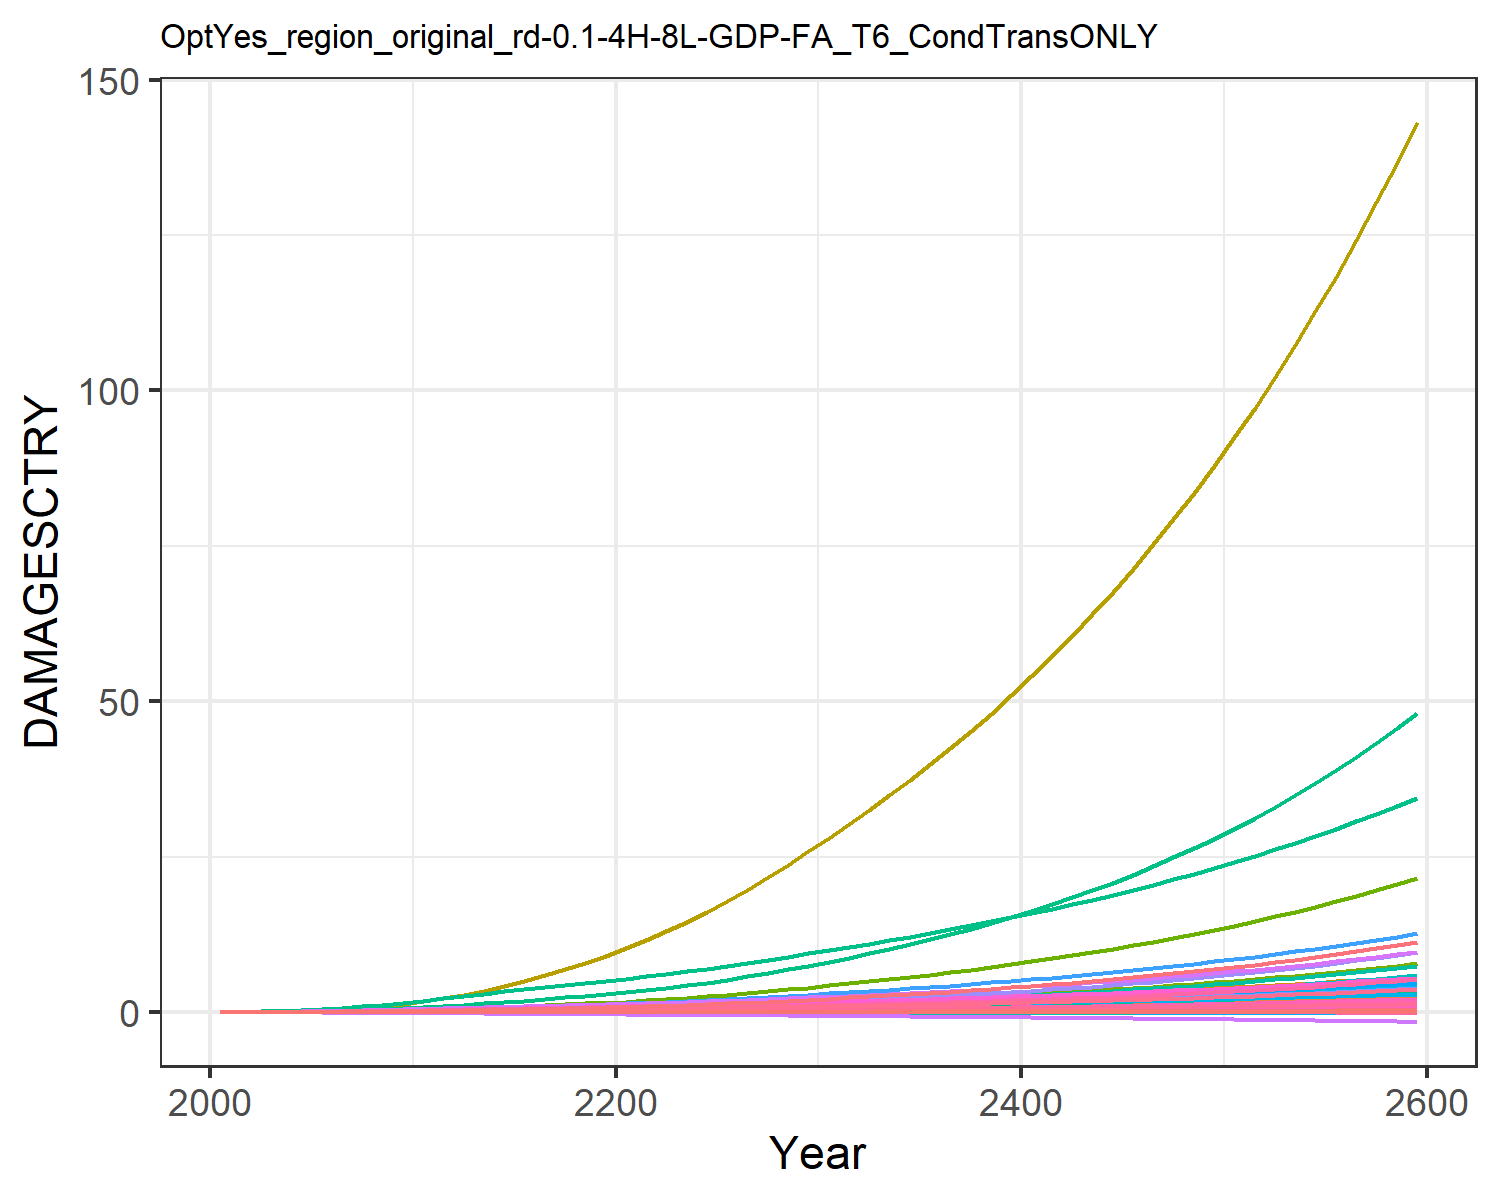

The table this chart was drawn from, first rows:
9.31785260838142e-6, 0.0003608619853795658, 1.0946381900809916e-5, 0.004765314077660638, 0.0018665133772867214, -2.8555077691104798e-5, 0.004069308976660987, -0.0011605177616461034, 7.170073115505463e-5, 1.2427679935976366e-5, -0.0006685173286926385, 7.403306069728318e-5, 0.00010175885351298185, 0.0019734179289593685, -3.319763079162955e-5, 0.0005294688058474064, 6.76897506562309e-5, -2.951047924832515e-5, -0.00022142116662110482, 1.7791280022773245e-5, 0.00014844423762505837, 0.013735724312249, 3.315999472221272e-5, 0.000124818396085883
2.168433191671202e-5, 0.0008694, 2.1634986937349208e-5, 0.009605, 0.003498, -4.5502052425847e-5, 0.008096, -0.001716, 0.0001236, 2.8088925791745816e-5, -0.0009383, 0.0001674, 0.0002286, 0.003744, -4.860173315555991e-5, 0.001055, 0.0001229, -4.603260274038859e-5, -0.0003595, 3.283823265020875e-5, 0.0002829, 0.02567, 6.0304533249430226e-5, 0.0002349
5.079286053726129e-5, 0.001866, 3.906326946154078e-5, 0.01745, 0.006119, -7.481403155994385e-5, 0.01267, -0.00255, 0.0002202, 5.966479936828804e-5, -0.001351, 0.0003507, 0.0004825, 0.007379, -7.200806770127589e-5, 0.001908, 0.0002084, -7.408833489867433e-5, -0.0006014, 5.649833920928244e-5, 0.0005019, 0.04465, 0.0001024, 0.0004597
0.0001046, 0.003647, 6.534367119016616e-5, 0.02897, 0.009846, -0.0001131, 0.01877, -0.003543, 0.0003593, 0.0001147, -0.00181, 0.0006682, 0.0009216, 0.01324, -9.658234398145232e-5, 0.003156, 0.0003261, -0.0001096, -0.0009228, 8.942546625520594e-5, 0.0008164, 0.07133, 0.0001603, 0.0008191
0.0001929, 0.006545, 0.0001018, 0.04464, 0.01469, -0.0001604, 0.02607, -0.004666, 0.000547, 0.0002024, -0.002293, 0.001172, 0.001616, 0.02188, -0.0001195, 0.004845, 0.0004747, -0.000152, -0.001326, 0.0001314, 0.001228, 0.1056, 0.0002334, 0.001345
0.0003204, 0.01059, 0.0001492, 0.0637, 0.02049, -0.0002154, 0.03424, -0.005848, 0.0007837, 0.0003219, -0.00276, 0.001856, 0.002555, 0.03323, -0.0001374, 0.00689, 0.0006478, -0.0001996, -0.0018, 0.0001805, 0.001723, 0.146, 0.0003185, 0.002029
0.0004925, 0.01586, 0.0002082, 0.08637, 0.02731, -0.0002774, 0.04313, -0.007058, 0.001071, 0.0004734, -0.003196, 0.002723, 0.003739, 0.04747, -0.0001483, 0.009312, 0.0008467, -0.0002516, -0.002342, 0.0002373, 0.002306, 0.193, 0.0004162, 0.00288
0.000719, 0.02286, 0.0002792, 0.1136, 0.0352, -0.0003455, 0.0529, -0.0083, 0.001406, 0.0006698, -0.003604, 0.003851, 0.005264, 0.06529, -0.0001509, 0.01221, 0.001073, -0.000307, -0.002943, 0.0003022, 0.002982, 0.2469, 0.0005275, 0.003937
0.001004, 0.03188, 0.0003614, 0.1457, 0.04408, -0.0004184, 0.06353, -0.009551, 0.001783, 0.0009161, -0.003979, 0.005273, 0.00717, 0.08689, -0.0001449, 0.01561, 0.001325, -0.0003644, -0.003591, 0.0003744, 0.003744, 0.3071, 0.000651, 0.005209
0.001349, 0.04324, 0.0004538, 0.1828, 0.05384, -0.0004946, 0.07488, -0.01079, 0.002194, 0.001216, -0.00432, 0.007019, 0.009484, 0.1124, -0.0001311, 0.01952, 0.001599, -0.0004231, -0.004274, 0.000453, 0.00458, 0.3729, 0.0007852, 0.006695
0.001737, 0.05564, 0.0005639, 0.2199, 0.06436, -0.0005825, 0.08818, -0.01219, 0.002672, 0.001529, -0.004696, 0.008868, 0.01189, 0.1405, -0.0001133, 0.02341, 0.001892, -0.0004903, -0.005062, 0.0005373, 0.005483, 0.4437, 0.000929, 0.00832
0.002143, 0.06791, 0.0006927, 0.2529, 0.07512, -0.0006833, 0.1037, -0.01375, 0.003211, 0.001823, -0.005118, 0.01063, 0.01414, 0.1702, -9.698279037112693e-5, 0.02684, 0.002192, -0.0005681, -0.005963, 0.0006234, 0.006402, 0.5162, 0.001076, 0.01001
0.002543, 0.0808, 0.0008354, 0.288, 0.08646, -0.0007922, 0.1212, -0.01542, 0.003782, 0.002117, -0.005574, 0.01244, 0.0164, 0.2001, -8.469986543131557e-5, 0.03047, 0.00251, -0.0006527, -0.006931, 0.0007144, 0.007368, 0.5929, 0.001232, 0.0117
0.00294, 0.09429, 0.000984, 0.3214, 0.09727, -0.0009022, 0.1393, -0.01701, 0.004343, 0.002407, -0.006002, 0.01427, 0.01864, 0.2311, -7.94198017116842e-5, 0.03389, 0.002815, -0.0007392, -0.007906, 0.0008017, 0.008286, 0.6667, 0.001381, 0.01341
0.003323, 0.1082, 0.001137, 0.3532, 0.1075, -0.001013, 0.1579, -0.01854, 0.004887, 0.002688, -0.006416, 0.0161, 0.02081, 0.2625, -8.431668459532806e-5, 0.03712, 0.003107, -0.0008279, -0.008879, 0.0008851, 0.009153, 0.7374, 0.001525, 0.01513
0.003678, 0.1223, 0.001292, 0.3832, 0.1171, -0.001123, 0.1769, -0.02001, 0.0054, 0.002953, -0.006824, 0.01789, 0.02287, 0.2938, -0.0001026, 0.04013, 0.003384, -0.0009184, -0.00984, 0.0009636, 0.009956, 0.8043, 0.001661, 0.01681
0.003996, 0.1364, 0.001448, 0.4113, 0.1259, -0.001232, 0.1965, -0.02142, 0.005874, 0.003197, -0.007225, 0.01962, 0.02478, 0.3245, -0.000136, 0.04291, 0.003642, -0.00101, -0.01078, 0.001037, 0.01069, 0.8666, 0.001787, 0.01842
0.004278, 0.1505, 0.001604, 0.4376, 0.134, -0.00134, 0.2167, -0.02278, 0.006311, 0.00342, -0.007619, 0.02127, 0.02653, 0.3546, -0.0001829, 0.04549, 0.003883, -0.001103, -0.0117, 0.001104, 0.01135, 0.9248, 0.001906, 0.01996
0.004531, 0.1645, 0.001764, 0.4627, 0.1415, -0.001446, 0.2376, -0.02411, 0.006719, 0.003624, -0.008003, 0.02286, 0.02815, 0.3844, -0.0002405, 0.04791, 0.004111, -0.001196, -0.01259, 0.001168, 0.01196, 0.9797, 0.002018, 0.02144
0.004759, 0.1785, 0.001927, 0.4868, 0.1486, -0.001551, 0.2595, -0.02542, 0.007105, 0.003812, -0.008374, 0.02439, 0.02964, 0.4138, -0.0003061, 0.05022, 0.004328, -0.00129, -0.01348, 0.001229, 0.01253, 1.032, 0.002125, 0.02286
0.004997, 0.1936, 0.0021, 0.513, 0.1561, -0.001659, 0.2825, -0.02674, 0.007492, 0.00401, -0.008736, 0.02603, 0.03122, 0.4456, -0.0003772, 0.05272, 0.004558, -0.001386, -0.01438, 0.001293, 0.01314, 1.088, 0.002238, 0.02436
0.00526, 0.2105, 0.002286, 0.5429, 0.1645, -0.001771, 0.3068, -0.02809, 0.007892, 0.00423, -0.009091, 0.02785, 0.03297, 0.4811, -0.0004522, 0.05557, 0.004813, -0.001486, -0.01531, 0.001364, 0.01381, 1.151, 0.002364, 0.02602
0.005533, 0.23, 0.002483, 0.5745, 0.1733, -0.001886, 0.3324, -0.02947, 0.008301, 0.004486, -0.009436, 0.02997, 0.03501, 0.5187, -0.0005293, 0.05857, 0.005079, -0.001589, -0.01627, 0.001438, 0.01451, 1.216, 0.002494, 0.02774
0.005814, 0.2512, 0.002692, 0.6077, 0.1824, -0.002003, 0.3594, -0.03089, 0.008722, 0.004756, -0.00977, 0.03223, 0.03715, 0.5583, -0.0006073, 0.06171, 0.005354, -0.001693, -0.01725, 0.001515, 0.01523, 1.284, 0.002629, 0.02951
0.006106, 0.2739, 0.002914, 0.6424, 0.1919, -0.002123, 0.388, -0.03235, 0.009156, 0.005038, -0.01009, 0.03462, 0.03939, 0.5999, -0.0006856, 0.06499, 0.005638, -0.001799, -0.01826, 0.001594, 0.01599, 1.355, 0.002769, 0.03134
0.006408, 0.2979, 0.003148, 0.6787, 0.2018, -0.002246, 0.4181, -0.03385, 0.009605, 0.005329, -0.01041, 0.03712, 0.0417, 0.6436, -0.000764, 0.0684, 0.005932, -0.001908, -0.01929, 0.001676, 0.01677, 1.428, 0.002914, 0.03322
0.006724, 0.3233, 0.003397, 0.7168, 0.2122, -0.002373, 0.45, -0.03542, 0.01007, 0.005631, -0.01072, 0.03974, 0.04409, 0.6897, -0.0008424, 0.07197, 0.006238, -0.002019, -0.02036, 0.001761, 0.01759, 1.506, 0.003064, 0.03516
0.007052, 0.35, 0.003659, 0.7566, 0.2229, -0.002504, 0.4838, -0.03705, 0.01056, 0.005942, -0.01103, 0.04247, 0.04655, 0.738, -0.0009208, 0.0757, 0.006555, -0.002132, -0.02145, 0.00185, 0.01844, 1.586, 0.00322, 0.03716
0.007392, 0.378, 0.003935, 0.798, 0.2342, -0.002638, 0.5197, -0.03876, 0.01106, 0.006261, -0.01134, 0.04531, 0.04908, 0.7885, -0.0009991, 0.07956, 0.006882, -0.002248, -0.02258, 0.001941, 0.01932, 1.67, 0.003381, 0.03922
0.007743, 0.4074, 0.004226, 0.841, 0.2458, -0.002775, 0.5581, -0.04057, 0.01158, 0.00659, -0.01165, 0.04826, 0.05168, 0.8413, -0.001078, 0.08356, 0.007219, -0.002366, -0.02373, 0.002035, 0.02023, 1.756, 0.003547, 0.04132
0.008092, 0.4374, 0.004523, 0.8843, 0.2573, -0.002911, 0.5973, -0.04235, 0.0121, 0.006916, -0.01192, 0.05123, 0.05425, 0.8949, -0.001154, 0.08758, 0.007552, -0.002482, -0.02488, 0.002128, 0.02113, 1.843, 0.00371, 0.04341
0.008434, 0.4676, 0.004823, 0.9274, 0.2686, -0.003044, 0.6365, -0.04405, 0.0126, 0.007235, -0.01216, 0.05419, 0.05678, 0.9488, -0.001228, 0.09155, 0.007875, -0.002595, -0.026, 0.002219, 0.022, 1.928, 0.003869, 0.04545
0.008782, 0.4986, 0.005131, 0.9715, 0.28, -0.003178, 0.6766, -0.04577, 0.01311, 0.007558, -0.01238, 0.0572, 0.05932, 1.004, -0.001302, 0.0956, 0.008201, -0.002709, -0.02713, 0.00231, 0.02288, 2.014, 0.004029, 0.04752
0.009137, 0.5306, 0.005451, 1.017, 0.2917, -0.003314, 0.718, -0.04751, 0.01364, 0.007885, -0.01259, 0.0603, 0.06191, 1.061, -0.001375, 0.09976, 0.008533, -0.002824, -0.02827, 0.002403, 0.02379, 2.102, 0.004192, 0.04961
0.009499, 0.5637, 0.005783, 1.064, 0.3037, -0.003452, 0.7608, -0.04928, 0.01417, 0.008218, -0.01278, 0.06347, 0.06454, 1.121, -0.001449, 0.104, 0.008872, -0.002941, -0.02944, 0.002498, 0.02471, 2.193, 0.004359, 0.05175
0.00987, 0.5979, 0.006127, 1.112, 0.3161, -0.003593, 0.8053, -0.05109, 0.01472, 0.008558, -0.01297, 0.06674, 0.06722, 1.182, -0.001524, 0.1084, 0.009219, -0.003059, -0.03064, 0.002595, 0.02565, 2.286, 0.004529, 0.05392
0.01025, 0.6334, 0.006486, 1.162, 0.3288, -0.003738, 0.8516, -0.05294, 0.01528, 0.008904, -0.01315, 0.0701, 0.06995, 1.246, -0.001599, 0.113, 0.009574, -0.00318, -0.03186, 0.002694, 0.02662, 2.382, 0.004703, 0.05614
0.01064, 0.6702, 0.006858, 1.213, 0.3418, -0.003885, 0.8997, -0.05485, 0.01586, 0.009258, -0.01331, 0.07356, 0.07274, 1.312, -0.001675, 0.1177, 0.009938, -0.003304, -0.03311, 0.002796, 0.02761, 2.481, 0.004882, 0.0584
0.01103, 0.7083, 0.007246, 1.266, 0.3553, -0.004036, 0.9499, -0.0568, 0.01645, 0.009619, -0.01347, 0.07713, 0.07559, 1.381, -0.001753, 0.1225, 0.01031, -0.003429, -0.03438, 0.002901, 0.02863, 2.583, 0.005065, 0.06072
0.01144, 0.7479, 0.007649, 1.321, 0.3691, -0.004191, 1.002, -0.05881, 0.01705, 0.009987, -0.01362, 0.08081, 0.07849, 1.452, -0.001832, 0.1274, 0.01069, -0.003558, -0.03569, 0.003008, 0.02967, 2.688, 0.005253, 0.06308
0.01185, 0.7888, 0.008069, 1.378, 0.3833, -0.004349, 1.057, -0.06087, 0.01767, 0.01036, -0.01375, 0.0846, 0.08147, 1.526, -0.001913, 0.1326, 0.01108, -0.003689, -0.03703, 0.003118, 0.03074, 2.797, 0.005445, 0.0655
0.01228, 0.8313, 0.008505, 1.437, 0.3979, -0.004511, 1.113, -0.06298, 0.0183, 0.01075, -0.01387, 0.08852, 0.0845, 1.602, -0.001995, 0.1379, 0.01149, -0.003823, -0.0384, 0.00323, 0.03184, 2.909, 0.005643, 0.06797
0.01271, 0.8754, 0.00896, 1.497, 0.413, -0.004677, 1.173, -0.06516, 0.01895, 0.01114, -0.01399, 0.09255, 0.08761, 1.682, -0.00208, 0.1433, 0.0119, -0.00396, -0.03981, 0.003346, 0.03296, 3.025, 0.005845, 0.0705
0.01315, 0.9212, 0.009433, 1.56, 0.4285, -0.004848, 1.234, -0.0674, 0.01962, 0.01155, -0.01408, 0.09672, 0.09079, 1.765, -0.002167, 0.1489, 0.01232, -0.004101, -0.04125, 0.003464, 0.03412, 3.144, 0.006053, 0.07308
0.01361, 0.9687, 0.009925, 1.625, 0.4445, -0.005022, 1.299, -0.0697, 0.0203, 0.01196, -0.01417, 0.101, 0.09404, 1.851, -0.002257, 0.1547, 0.01276, -0.004245, -0.04273, 0.003586, 0.03531, 3.267, 0.006267, 0.07573
0.01407, 1.018, 0.01044, 1.693, 0.461, -0.005202, 1.366, -0.07206, 0.021, 0.01238, -0.01424, 0.1055, 0.09737, 1.94, -0.002349, 0.1607, 0.0132, -0.004392, -0.04424, 0.003711, 0.03652, 3.394, 0.006486, 0.07845
0.01454, 1.069, 0.01097, 1.762, 0.478, -0.005386, 1.436, -0.0745, 0.02172, 0.01281, -0.01429, 0.1101, 0.1008, 2.033, -0.002444, 0.1669, 0.01366, -0.004543, -0.0458, 0.003839, 0.03777, 3.525, 0.00671, 0.08123
0.01503, 1.122, 0.01153, 1.834, 0.4955, -0.005575, 1.509, -0.077, 0.02246, 0.01326, -0.01433, 0.1148, 0.1043, 2.13, -0.002542, 0.1733, 0.01413, -0.004698, -0.0474, 0.003971, 0.03905, 3.661, 0.006942, 0.08408
0.01552, 1.178, 0.01211, 1.909, 0.5135, -0.005769, 1.585, -0.07957, 0.02321, 0.01371, -0.01435, 0.1197, 0.1079, 2.23, -0.002643, 0.1799, 0.01461, -0.004856, -0.04904, 0.004106, 0.04037, 3.801, 0.007179, 0.087
0.01603, 1.235, 0.01271, 1.986, 0.5321, -0.005968, 1.664, -0.08222, 0.02399, 0.01417, -0.01435, 0.1248, 0.1115, 2.335, -0.002747, 0.1867, 0.01511, -0.005019, -0.05072, 0.004245, 0.04172, 3.946, 0.007423, 0.09
0.01655, 1.295, 0.01334, 2.066, 0.5513, -0.006173, 1.747, -0.08495, 0.02478, 0.01465, -0.01433, 0.1301, 0.1153, 2.444, -0.002855, 0.1937, 0.01562, -0.005186, -0.05245, 0.004388, 0.04311, 4.096, 0.007674, 0.09308
0.01708, 1.357, 0.01399, 2.149, 0.5711, -0.006384, 1.833, -0.08775, 0.0256, 0.01514, -0.01429, 0.1355, 0.1192, 2.557, -0.002966, 0.201, 0.01615, -0.005358, -0.05423, 0.004535, 0.04454, 4.251, 0.007931, 0.09624
0.01762, 1.421, 0.01467, 2.235, 0.5915, -0.0066, 1.923, -0.09064, 0.02643, 0.01564, -0.01423, 0.1411, 0.1231, 2.675, -0.003081, 0.2085, 0.01669, -0.005534, -0.05606, 0.004686, 0.046, 4.411, 0.008197, 0.09948
0.01818, 1.488, 0.01538, 2.324, 0.6126, -0.006823, 2.017, -0.09361, 0.02729, 0.01616, -0.01414, 0.1469, 0.1272, 2.797, -0.0032, 0.2163, 0.01724, -0.005715, -0.05794, 0.004841, 0.04751, 4.577, 0.008469, 0.1028
0.01875, 1.558, 0.01613, 2.416, 0.6343, -0.007052, 2.115, -0.09667, 0.02818, 0.01669, -0.01403, 0.153, 0.1314, 2.925, -0.003323, 0.2244, 0.01781, -0.005901, -0.05988, 0.005001, 0.04906, 4.749, 0.00875, 0.1062
0.01934, 1.631, 0.0169, 2.511, 0.6568, -0.007288, 2.217, -0.09982, 0.02909, 0.01723, -0.01389, 0.1592, 0.1357, 3.058, -0.003451, 0.2327, 0.0184, -0.006092, -0.06187, 0.005165, 0.05065, 4.926, 0.009039, 0.1098
0.01994, 1.706, 0.01771, 2.611, 0.68, -0.007531, 2.324, -0.1031, 0.03002, 0.01779, -0.01372, 0.1657, 0.1401, 3.196, -0.003583, 0.2413, 0.01901, -0.006288, -0.06392, 0.005335, 0.05229, 5.11, 0.009336, 0.1134
0.02056, 1.785, 0.01855, 2.713, 0.7039, -0.007781, 2.435, -0.1064, 0.03098, 0.01837, -0.01352, 0.1724, 0.1446, 3.341, -0.003719, 0.2502, 0.01963, -0.00649, -0.06603, 0.005509, 0.05398, 5.3, 0.009642, 0.1171
0.02119, 1.867, 0.01942, 2.82, 0.7287, -0.008039, 2.551, -0.1098, 0.03196, 0.01896, -0.01329, 0.1794, 0.1493, 3.491, -0.003861, 0.2594, 0.02027, -0.006698, -0.0682, 0.005688, 0.05571, 5.497, 0.009956, 0.1209
0.02183, 1.952, 0.02034, 2.93, 0.7542, -0.008304, 2.672, -0.1134, 0.03298, 0.01956, -0.01303, 0.1866, 0.1541, 3.647, -0.004007, 0.2689, 0.02093, -0.006911, -0.07043, 0.005872, 0.0575, 5.701, 0.01028, 0.1249
